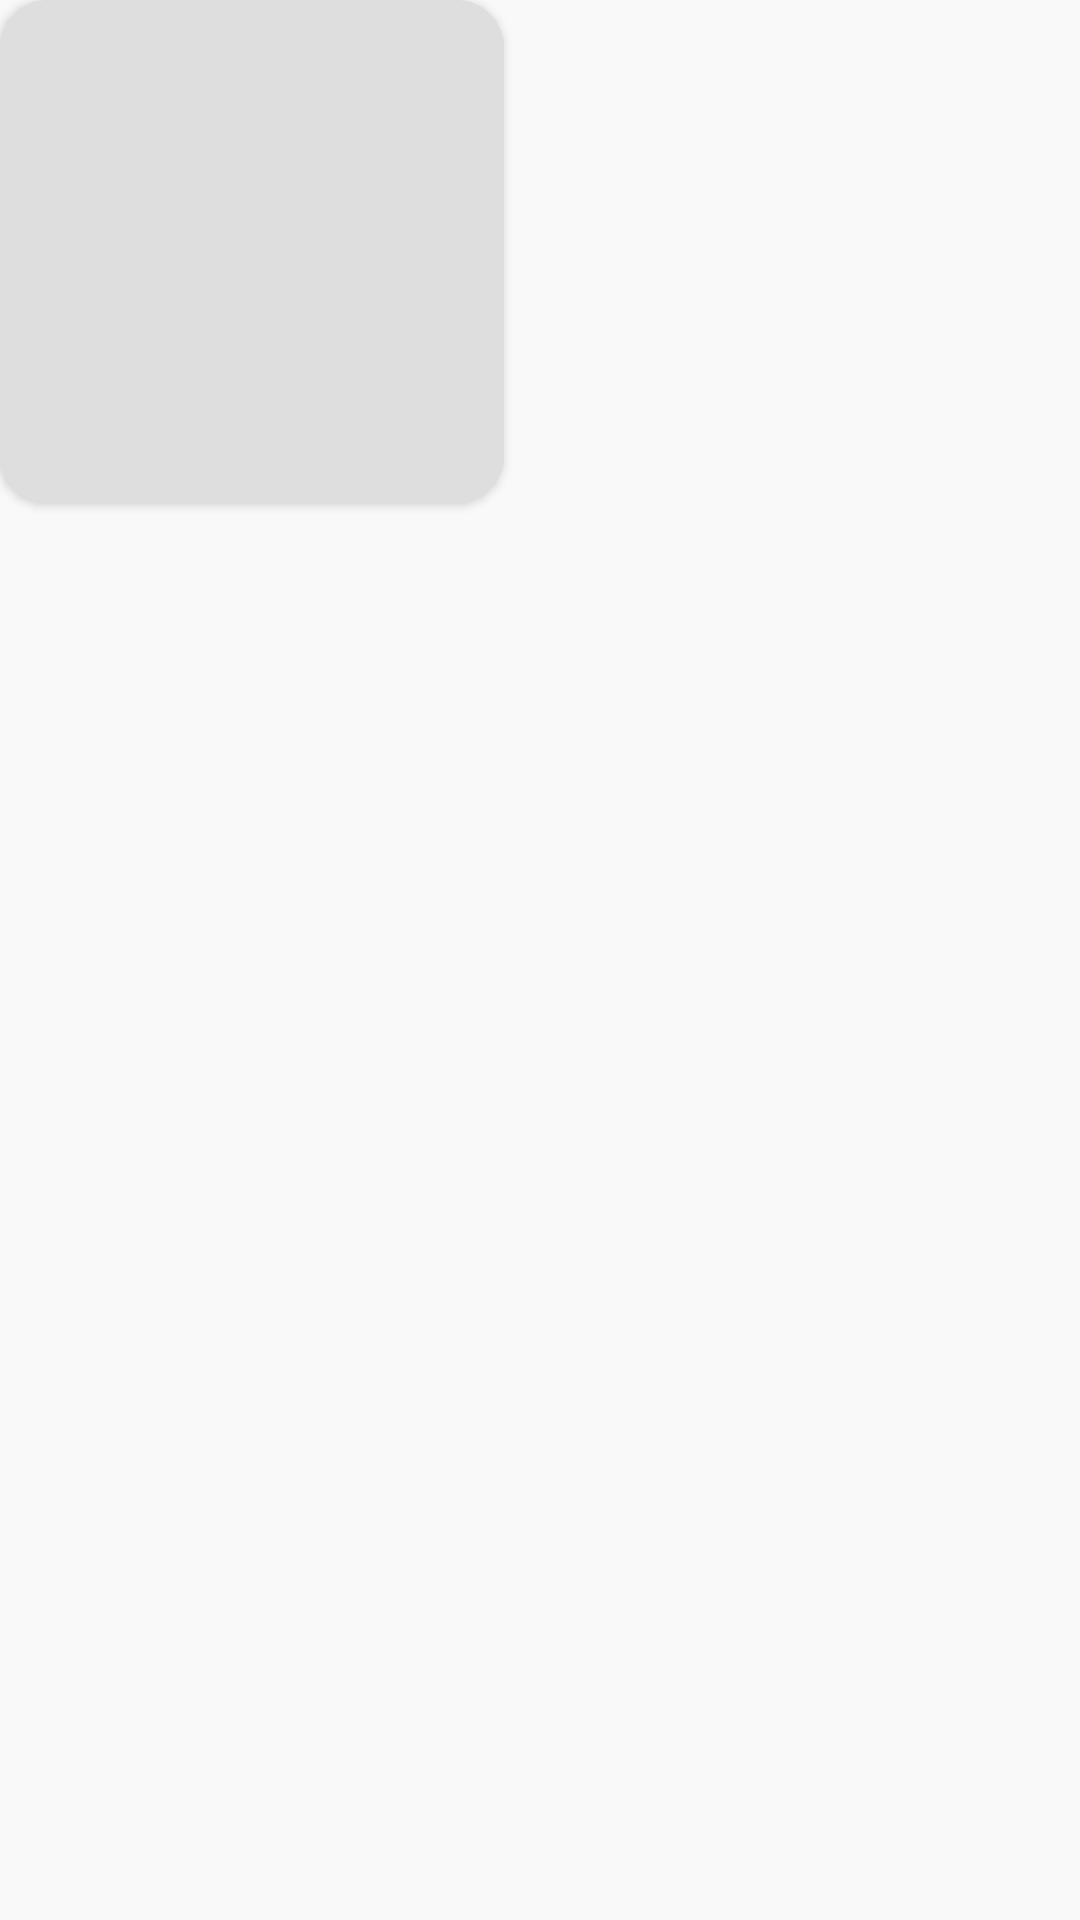

Android layout source for this screen:
<!-- AndroidManifest.xml: application theme SplashTheme -->
<!-- res/layout/popular_city_activity.xml -->
<?xml version="1.0" encoding="utf-8"?>
<androidx.constraintlayout.widget.ConstraintLayout xmlns:android="http://schemas.android.com/apk/res/android"
    xmlns:app="http://schemas.android.com/apk/res-auto"
    android:layout_width="match_parent"
    android:layout_height="match_parent"
    android:background="@color/main_color">

    <androidx.cardview.widget.CardView
        android:layout_width="wrap_content"
        android:layout_height="wrap_content"
        android:layout_gravity="center"
        android:backgroundTint="@color/gray2"
        app:cardCornerRadius="16dp"
        app:layout_constraintStart_toStartOf="parent"
        app:layout_constraintTop_toTopOf="parent">

        <ImageButton
            android:id="@+id/ivCity"
            android:layout_width="168dp"
            android:layout_height="168dp"
            android:background="@color/white"
            android:backgroundTint="@color/gray2"
            android:scaleType="centerCrop" />

        <TextView
            android:id="@+id/tvCity"
            android:layout_width="match_parent"
            android:layout_height="wrap_content"
            android:layout_gravity="bottom"
            android:layout_marginStart="7dp"
            android:layout_marginBottom="5dp"
            android:fontFamily="@font/montserrat_semibold"
            android:textAllCaps="false"
            android:textColor="@color/white"
            android:textSize="20sp" />
    </androidx.cardview.widget.CardView>

</androidx.constraintlayout.widget.ConstraintLayout>
<!-- resources referenced by this layout -->
<resources>
  <color name="gray2">#DEDEDE</color>
  <color name="main_color">#F9F9F9</color>
  <color name="white">#FFFFFFFF</color>
  <style name="SplashTheme" parent="RuTripTheme">
          <item name="android:windowBackground">@drawable/loading_activity</item>
      </style>
  <style name="RuTripTheme" parent="Theme.MaterialComponents.DayNight.NoActionBar">
          
          <item name="colorPrimary">@color/purple_500</item>
          <item name="colorPrimaryVariant">@color/purple_700</item>
          <item name="colorOnPrimary">@color/white</item>
          
          <item name="colorSecondary">@color/teal_200</item>
          <item name="colorSecondaryVariant">@color/teal_700</item>
          <item name="colorOnSecondary">@color/black</item>
          
          <item name="android:statusBarColor">?attr/colorPrimaryVariant</item>
          
          <item name="windowNoTitle">true</item>
          <item name="android:windowFullscreen">true</item>
      </style>
  <!-- drawable loading_activity (drawable) -->
  <?xml version="1.0" encoding="utf-8"?>
  <layer-list xmlns:android="http://schemas.android.com/apk/res/android">
      <item android:drawable="@drawable/first_screen"/>
  </layer-list>
  <color name="purple_500">#FF6200EE</color>
  <color name="purple_700">#FF3700B3</color>
  <color name="teal_200">#FF03DAC5</color>
  <color name="teal_700">#FF018786</color>
  <color name="black">#FF000000</color>
  <!-- drawable first_screen: vector/xml drawable (drawable, 9059 chars, omitted) -->
</resources>
